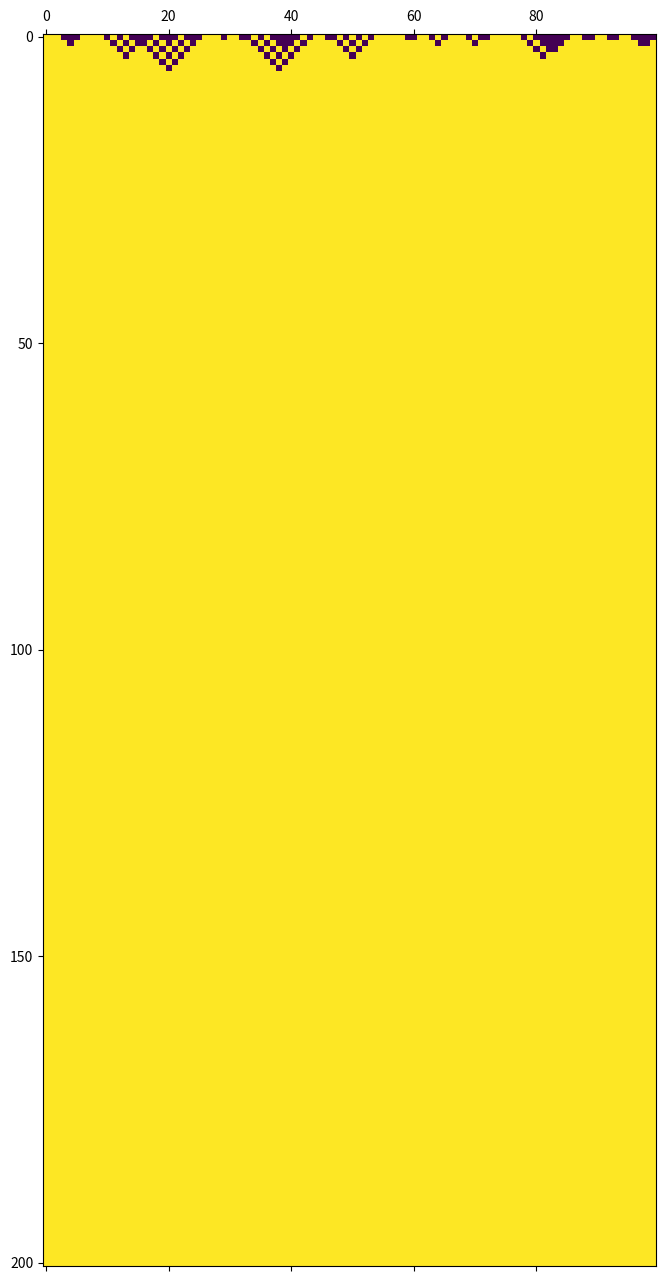
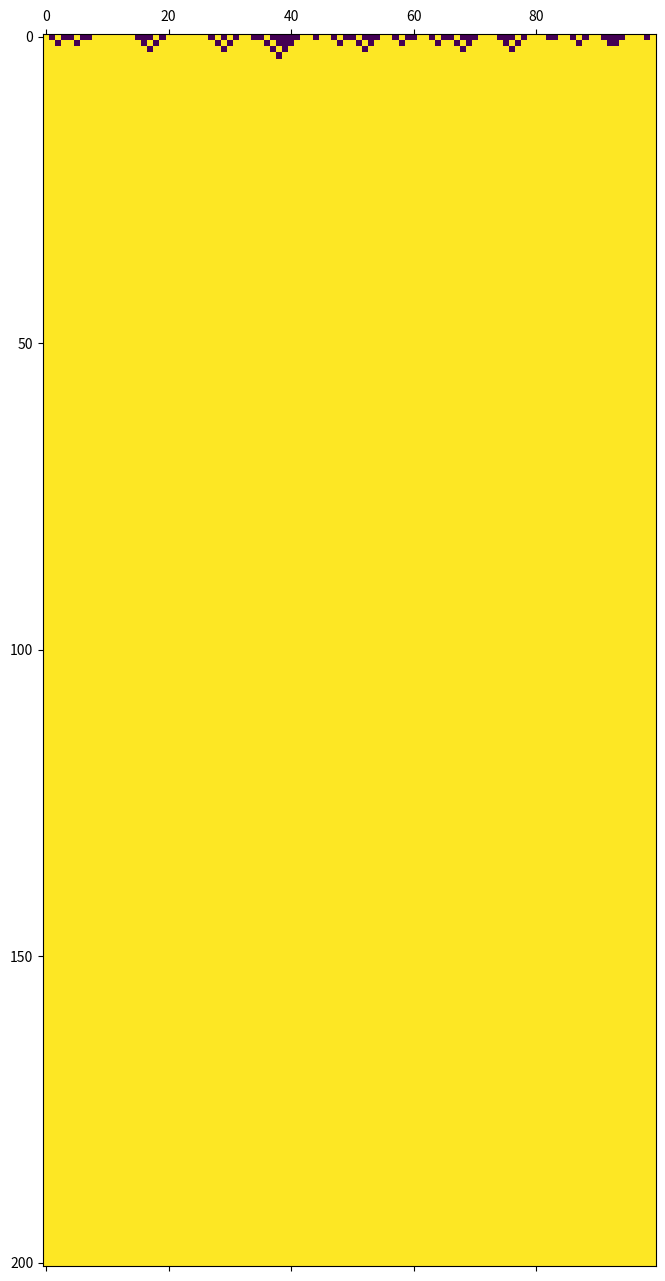
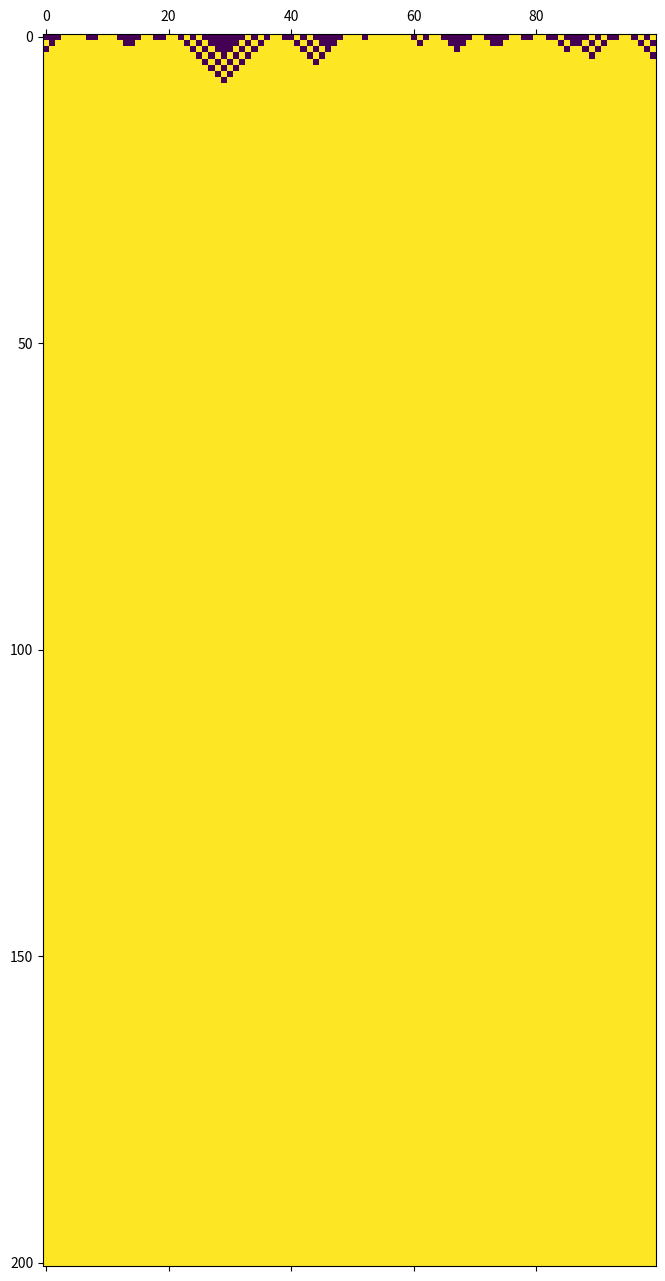
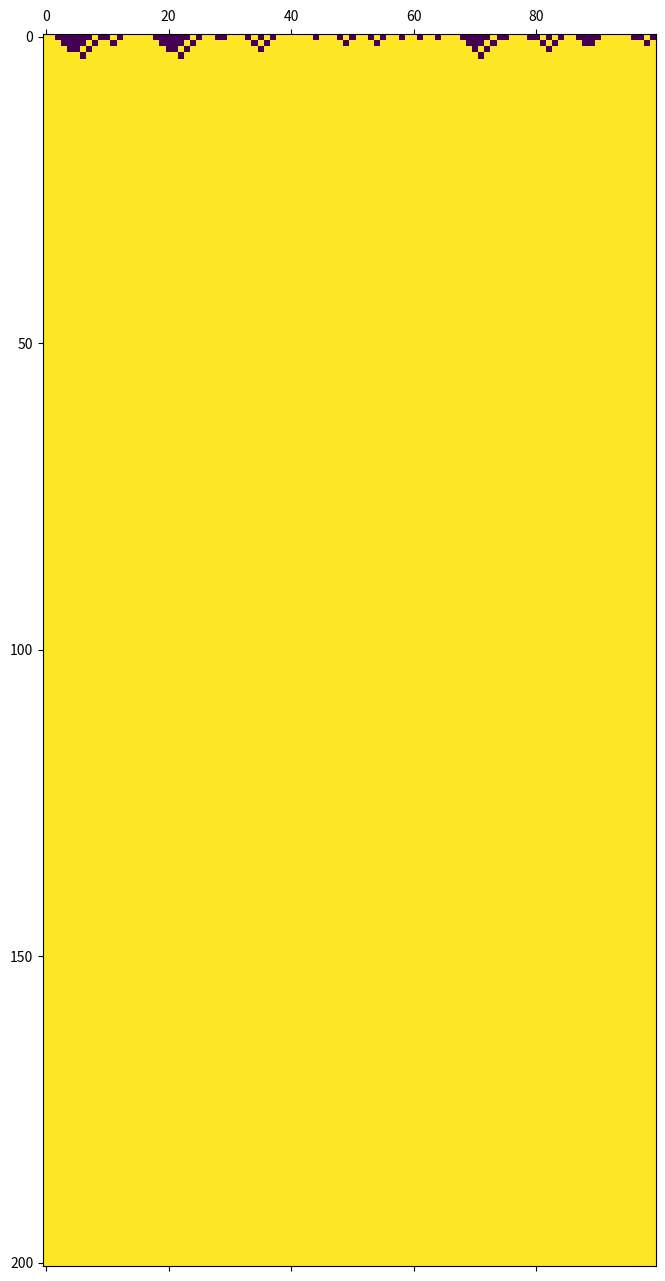
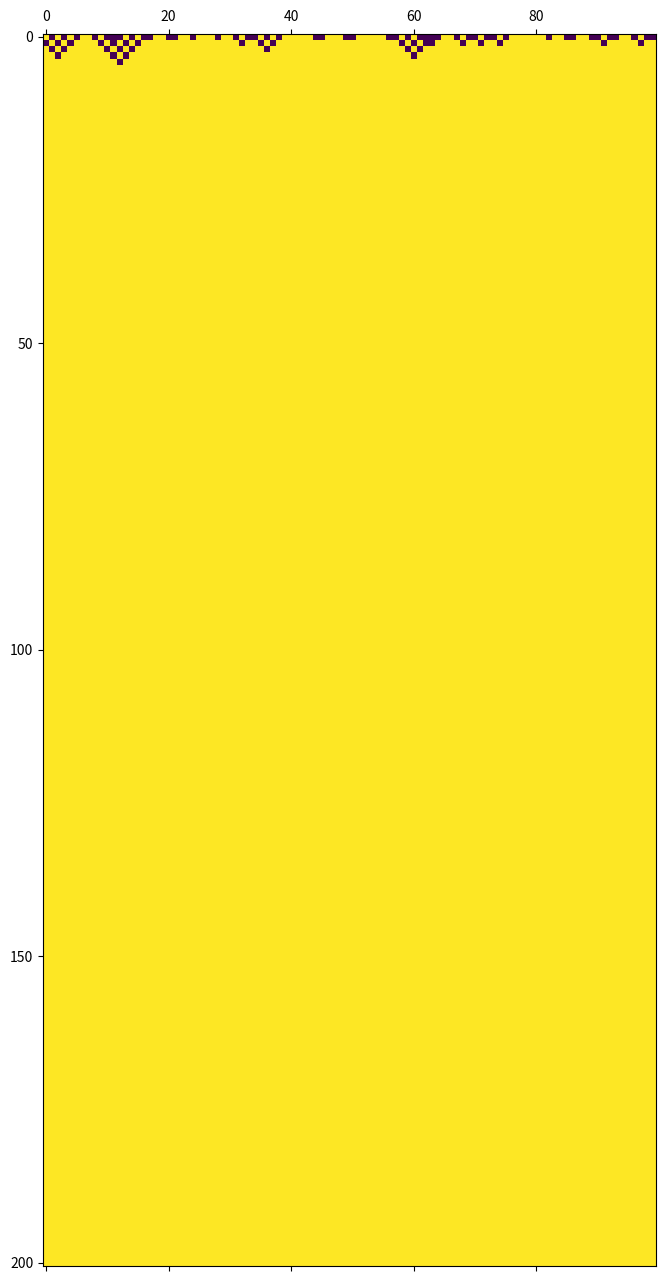

Source code (Python) for these figures, in order: (Note: this script raises an exception after producing the figures.)
%matplotlib inline
import matplotlib.pyplot as plt
import random


def random_initialize(size):
    # 長さsizeのランダムに0か1で初期化されたリストを返す関数
    cells = [0] * size
    for i in range(size):
        if random.random() < 0.5:
            cells[i] = 1
    return cells


def cellular_automaton(rule, initialize=random_initialize, size=100, tmax=200, figscale=0.08):
    # セルオートマトンを実行して描画する関数
    #
    # rule: ルールを表すリスト（長さ8、各要素は0か1）
    # initialize: 初期化されたセルをリストで与える関数
    # size: セルのサイズ
    # tmax: 最終時刻
    # figscale: 描画する図のサイズを調節するスケーリング因子
    
    # 各世代のセルの状態を保存するリスト
    generations = []
    
    # 初期状態
    cells = initialize(size)
    generations.append(cells)
    
    for _ in range(tmax):
        next_cells = [0] * size  # 次の世代のセル
        
        for i in range(size):
            # 周期境界条件（leftとrightは必ず0からsize-1の間）
            left = i - 1
            right = i + 1
            if left < 0:
                left += size
            if right >= size:
                right -= size
            
            # 最近傍三つのセルの状態を2進数とみなして読み取る(kは0から7)
            k = cells[left] * 4 + cells[i] * 2 + cells[right]
            # 対応する状態をルールから読み取る
            next_cells[i] = rule[k]
        
        # セルを更新
        cells = next_cells
        generations.append(cells)
    
    # 描画する
    fig, ax = plt.subplots(figsize=(size * figscale, tmax * figscale))  # 図のサイズを調節している
    ax.matshow(generations, vmin=0, vmax=1)
    plt.show()


# ルール250のセルオートマトン
cellular_automaton(rule=[0, 1, 0, 1, 1, 1, 1, 1])

# 課題解答12.1  <-- 提出する際に、この行を必ず含めること。

# ここで(a)から(d)のルールでセルオートマトンを実行してください。
# （ルール250になっているので、適切に書き換えること。）

cellular_automaton(rule=[0, 1, 0, 1, 1, 1, 1, 1])  # ルール45に書き換えること
cellular_automaton(rule=[0, 1, 0, 1, 1, 1, 1, 1])  # ルール54に書き換えること
cellular_automaton(rule=[0, 1, 0, 1, 1, 1, 1, 1])  # ルール78に書き換えること
cellular_automaton(rule=[0, 1, 0, 1, 1, 1, 1, 1])  # ルール136に書き換えること

# ここに（Pythonのコメントとして）分類を答えてください。
#
# (a) ルール45  -> クラス?
# (b) ルール54  -> クラス?
# (c) ルール78  -> クラス?
# (d) ルール136 -> クラス?

# 課題解答12.2  <-- 提出する際に、この行を必ず含めること。




# 課題解答12.3  <-- 提出する際に、この行を必ず含めること。


def make_rule(n):  # ルールnの遷移規則を表すリストを返す関数
    ...  # いい感じに書き換えてください。


# ルール250のセルオートマトン
cellular_automaton(rule=make_rule(250))